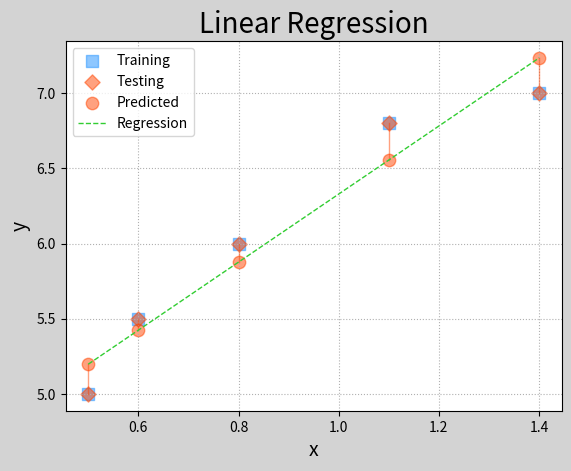

The matplotlib source for this figure:
# -*- coding: utf-8 -*-
'''
批量梯度下降做线性拟合
'''
import numpy as np
import matplotlib.pyplot as mp
from mpl_toolkits.mplot3d import axes3d


train_x = np.array([0.5, 0.6, 0.8, 1.1, 1.4])
train_y = np.array([5.0, 5.5, 6.0, 6.8, 7.0])
n_epoches = 1000
lrate = 0.01
epoches, losses = [], []
w0, w1 = [1], [1]
for epoch in range(1, n_epoches + 1):
    epoches.append(epoch)
    losses.append(((train_y - (
        w0[-1] + w1[-1] * train_x)) ** 2).sum() / 2)
    print('{:4} w0={:.8f}, w1={:.8f}, loss={:.8f}'.format(
        epoches[-1], w0[-1], w1[-1], losses[-1]))
    d0 = -(train_y - (
        w0[-1] + w1[-1] * train_x)).sum()
    d1 = -((train_y - (
        w0[-1] + w1[-1] * train_x)) * train_x).sum()
    w0.append(w0[-1] - lrate * d0)
    w1.append(w1[-1] - lrate * d1)
w0 = np.array(w0[:-1])
w1 = np.array(w1[:-1])
sorted_indices = train_x.argsort()
test_x = train_x[sorted_indices]
test_y = train_y[sorted_indices]
pred_test_y = w0[-1] + w1[-1] * test_x
mp.figure('Linear Regression', facecolor='lightgray')
mp.title('Linear Regression', fontsize=20)
mp.xlabel('x', fontsize=14)
mp.ylabel('y', fontsize=14)
mp.tick_params(labelsize=10)
mp.grid(linestyle=':')
mp.scatter(train_x, train_y, marker='s', c='dodgerblue',
           alpha=0.5, s=80, label='Training')
mp.scatter(test_x, test_y, marker='D', c='orangered',
           alpha=0.5, s=60, label='Testing')
mp.scatter(test_x, pred_test_y, c='orangered',
           alpha=0.5, s=80, label='Predicted')
for x, y, pred_y in zip(test_x, test_y, pred_test_y):
    mp.plot([x, x], [y, pred_y], c='orangered',
            alpha=0.5, linewidth=1)
mp.plot(test_x, pred_test_y, '--', c='limegreen',
        label='Regression', linewidth=1)
mp.legend()
mp.show()
